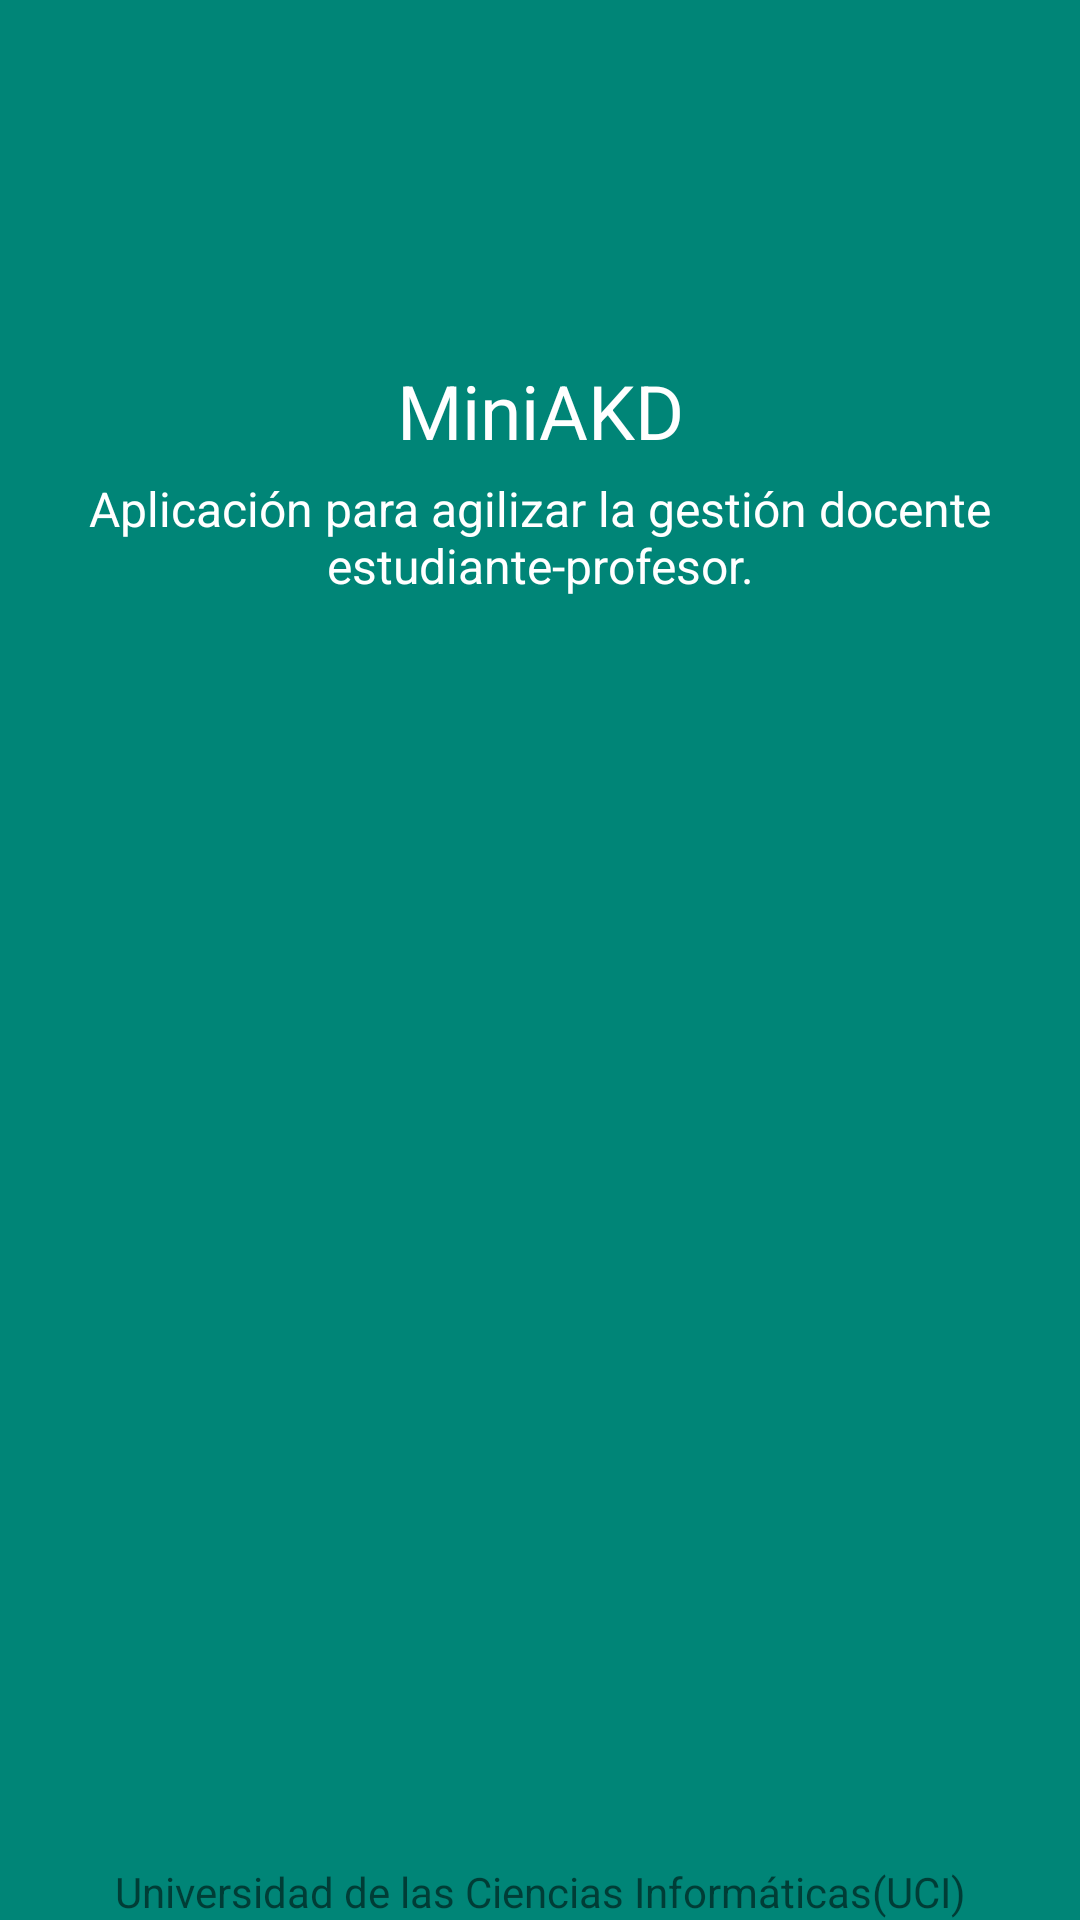

Layout XML and referenced resources for this Android screen:
<!-- AndroidManifest.xml: application theme AppTheme -->
<!-- res/layout/fragment_about.xml -->
<?xml version="1.0" encoding="utf-8"?>
<RelativeLayout
    xmlns:android="http://schemas.android.com/apk/res/android"
    xmlns:app="http://schemas.android.com/apk/res-auto"
    android:layout_width="match_parent"
    android:layout_height="match_parent"
    android:background="?android:attr/colorPrimary">

    <ImageView
        android:id="@+id/logoImageView"
        android:layout_width="120dp"
        android:layout_height="120dp"
        android:scaleY="1.5"
        android:scaleX="1.5"
        android:src="@mipmap/ic_launcher_foreground"
        android:layout_centerHorizontal="true"/>

    <TextView
        android:id="@+id/appNameTextView"
        android:layout_width="match_parent"
        android:layout_height="wrap_content"
        android:text="@string/app_name"
        android:layout_below="@id/logoImageView"
        style="@style/AppNameTextView"/>

    <TextView
        android:layout_width="match_parent"
        android:layout_height="wrap_content"
        android:text="Aplicación para agilizar la gestión docente estudiante-profesor."
        android:layout_below="@id/appNameTextView"
        android:textColor="@android:color/white"
        android:padding="5dp"
        android:textSize="16sp"
        android:textAlignment="center"/>

    <TextView
        android:layout_width="match_parent"
        android:layout_height="wrap_content"
        android:text="Universidad de las Ciencias Informáticas(UCI)"
        android:layout_alignParentBottom="true"
        android:textAlignment="center"/>

</RelativeLayout>
<!-- resources referenced by this layout -->
<resources>
  <string name="app_name">MiniAKD</string>
  <style name="AppNameTextView" parent="BigText">
          <item name="android:textColor">@android:color/white</item>
  
      </style>
  <style name="AppTheme" parent="Theme.AppCompat.Light.DarkActionBar">
          
          <item name="colorPrimary">@color/colorPrimary</item>
          <item name="colorPrimaryDark">@color/colorPrimaryDark</item>
          <item name="colorAccent">@color/colorAccent</item>
      </style>
  <style name="BigText" parent="Widget.AppCompat.TextView">
          <item name="android:textSize">25sp</item>
          <item name="android:textAlignment">center</item>
      </style>
  <color name="colorPrimary">#008577</color>
  <color name="colorPrimaryDark">#00574B</color>
  <color name="colorAccent">#D81B60</color>
</resources>
